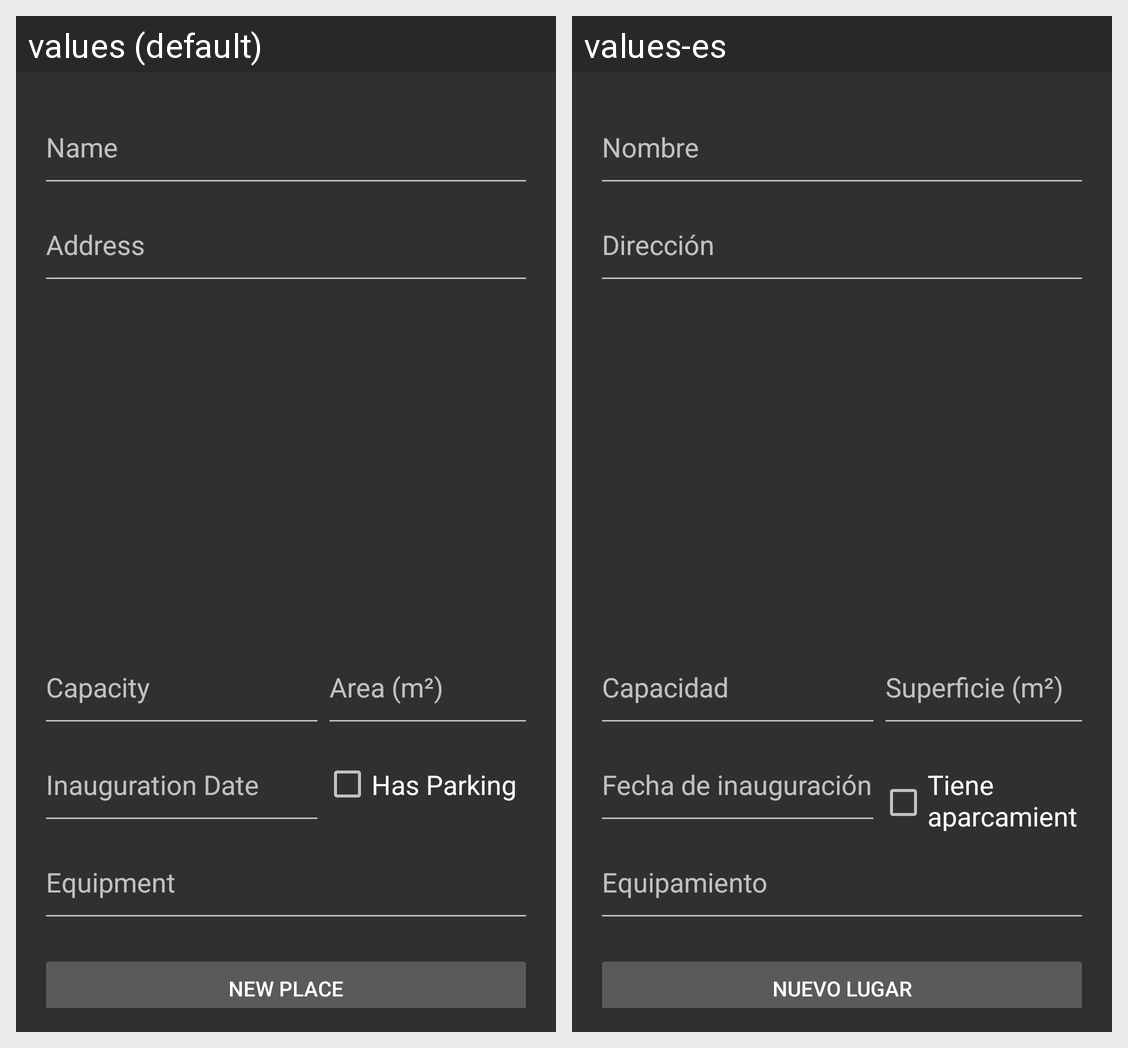

Strings drawn on this Android screen and how each of the app's shown locales translates them:
Android screen res/layout/new_place_activity.xml rendered under 2 locales, left to right: values (default), values-es. Device: Nexus 5 (rendered at 1080×1920; each locale shown at half size, 540×960, under a caption strip naming it); theme Theme.AppCompat.
Strings drawn on this screen, with the default value and each locale's value (text and hints the layout hard-codes, and strings that could not be matched under every locale, appear in the picture but are not listed):

name_place
  values: Name
  values-es: Nombre

address_place
  values: Address
  values-es: Dirección

capacity_place
  values: Capacity
  values-es: Capacidad

area_place
  values: Area (m²)
  values-es: Superficie (m²)

inauguration_date_place
  values: Inauguration Date
  values-es: Fecha de inauguración

has_parking_place
  values: Has Parking
  values-es: Tiene aparcamiento

equipment_place
  values: Equipment
  values-es: Equipamiento

new_place_activity
  values: New Place
  values-es: Nuevo Lugar
